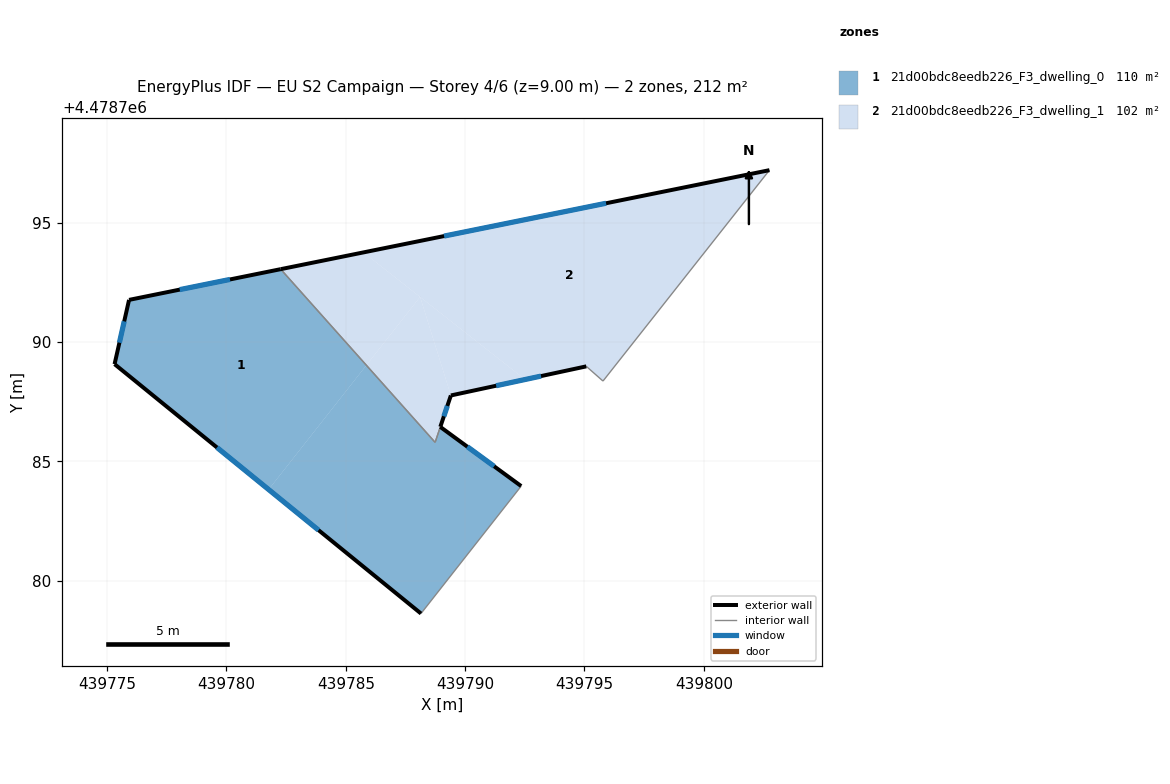
=== STOREY PLAN SPEC (per zone: floor XY polygon, exterior-wall plan segments, windows/doors) ===
zone 1: 21d00bdc8eedb226_F3_dwelling_0  (110.3 m²)
  floor: (439788.96, 4478786.45) (439792.35, 4478783.96) (439788.15, 4478778.63) (439781.77, 4478783.82) (439785.86, 4478789.03) (439788.74, 4478785.80)
  floor: (439782.27, 4478793.05) (439785.86, 4478789.03) (439781.77, 4478783.82) (439775.31, 4478789.08) (439775.92, 4478791.77)
  exterior wall: (439775.31, 4478789.08) – (439788.15, 4478778.63)  [16.6 m]
    window: (439779.61, 4478785.58) – (439783.86, 4478782.12)  [5.5 m²]
  exterior wall: (439775.92, 4478791.77) – (439775.31, 4478789.08)  [2.8 m]
    window: (439775.72, 4478790.87) – (439775.52, 4478789.97)  [0.9 m²]
  exterior wall: (439782.27, 4478793.05) – (439775.92, 4478791.77)  [6.5 m]
    window: (439780.15, 4478792.62) – (439778.04, 4478792.20)  [2.1 m²]
  exterior wall: (439792.35, 4478783.96) – (439788.96, 4478786.45)  [4.2 m]
    window: (439791.22, 4478784.79) – (439790.09, 4478785.62)  [1.4 m²]
  interior walls: 3
zone 2: 21d00bdc8eedb226_F3_dwelling_1  (101.6 m²)
  floor: (439802.75, 4478797.20) (439795.78, 4478788.37) (439795.08, 4478788.98) (439792.51, 4478788.43) (439785.74, 4478793.76)
  floor: (439788.11, 4478791.89) (439789.40, 4478787.76) (439788.74, 4478785.80) (439785.86, 4478789.03)
  floor: (439788.11, 4478791.89) (439785.86, 4478789.03) (439782.27, 4478793.05) (439785.74, 4478793.76)
  floor: (439792.51, 4478788.43) (439789.40, 4478787.76) (439788.12, 4478791.89)
  exterior wall: (439802.75, 4478797.20) – (439782.27, 4478793.05)  [20.9 m]
    window: (439795.91, 4478795.82) – (439789.12, 4478794.44)  [6.9 m²]
  exterior wall: (439789.40, 4478787.76) – (439795.08, 4478788.98)  [5.8 m]
    window: (439791.30, 4478788.17) – (439793.18, 4478788.57)  [1.9 m²]
  exterior wall: (439788.96, 4478786.45) – (439789.40, 4478787.76)  [1.4 m]
    window: (439789.11, 4478786.89) – (439789.26, 4478787.32)  [0.5 m²]
  interior walls: 4

=== DERIVED (storey summary) ===
Building: EU S2 Campaign
Storey: 4 of 6  (floor level z = 9.00 m)
Storey gross floor area: 211.8 m²
Zones on this storey: 2
  - 21d00bdc8eedb226_F3_dwelling_0: floor 110.3 m²; exterior wall 30.0 m (90.0 m²); 4 window(s) 9.9 m²; WWR 11.0%
  - 21d00bdc8eedb226_F3_dwelling_1: floor 101.6 m²; exterior wall 28.1 m (84.2 m²); 3 window(s) 9.3 m²; WWR 11.0%
Zone adjacency (shared interzone walls):
  - 21d00bdc8eedb226_F3_dwelling_0 ↔ 21d00bdc8eedb226_F3_dwelling_1